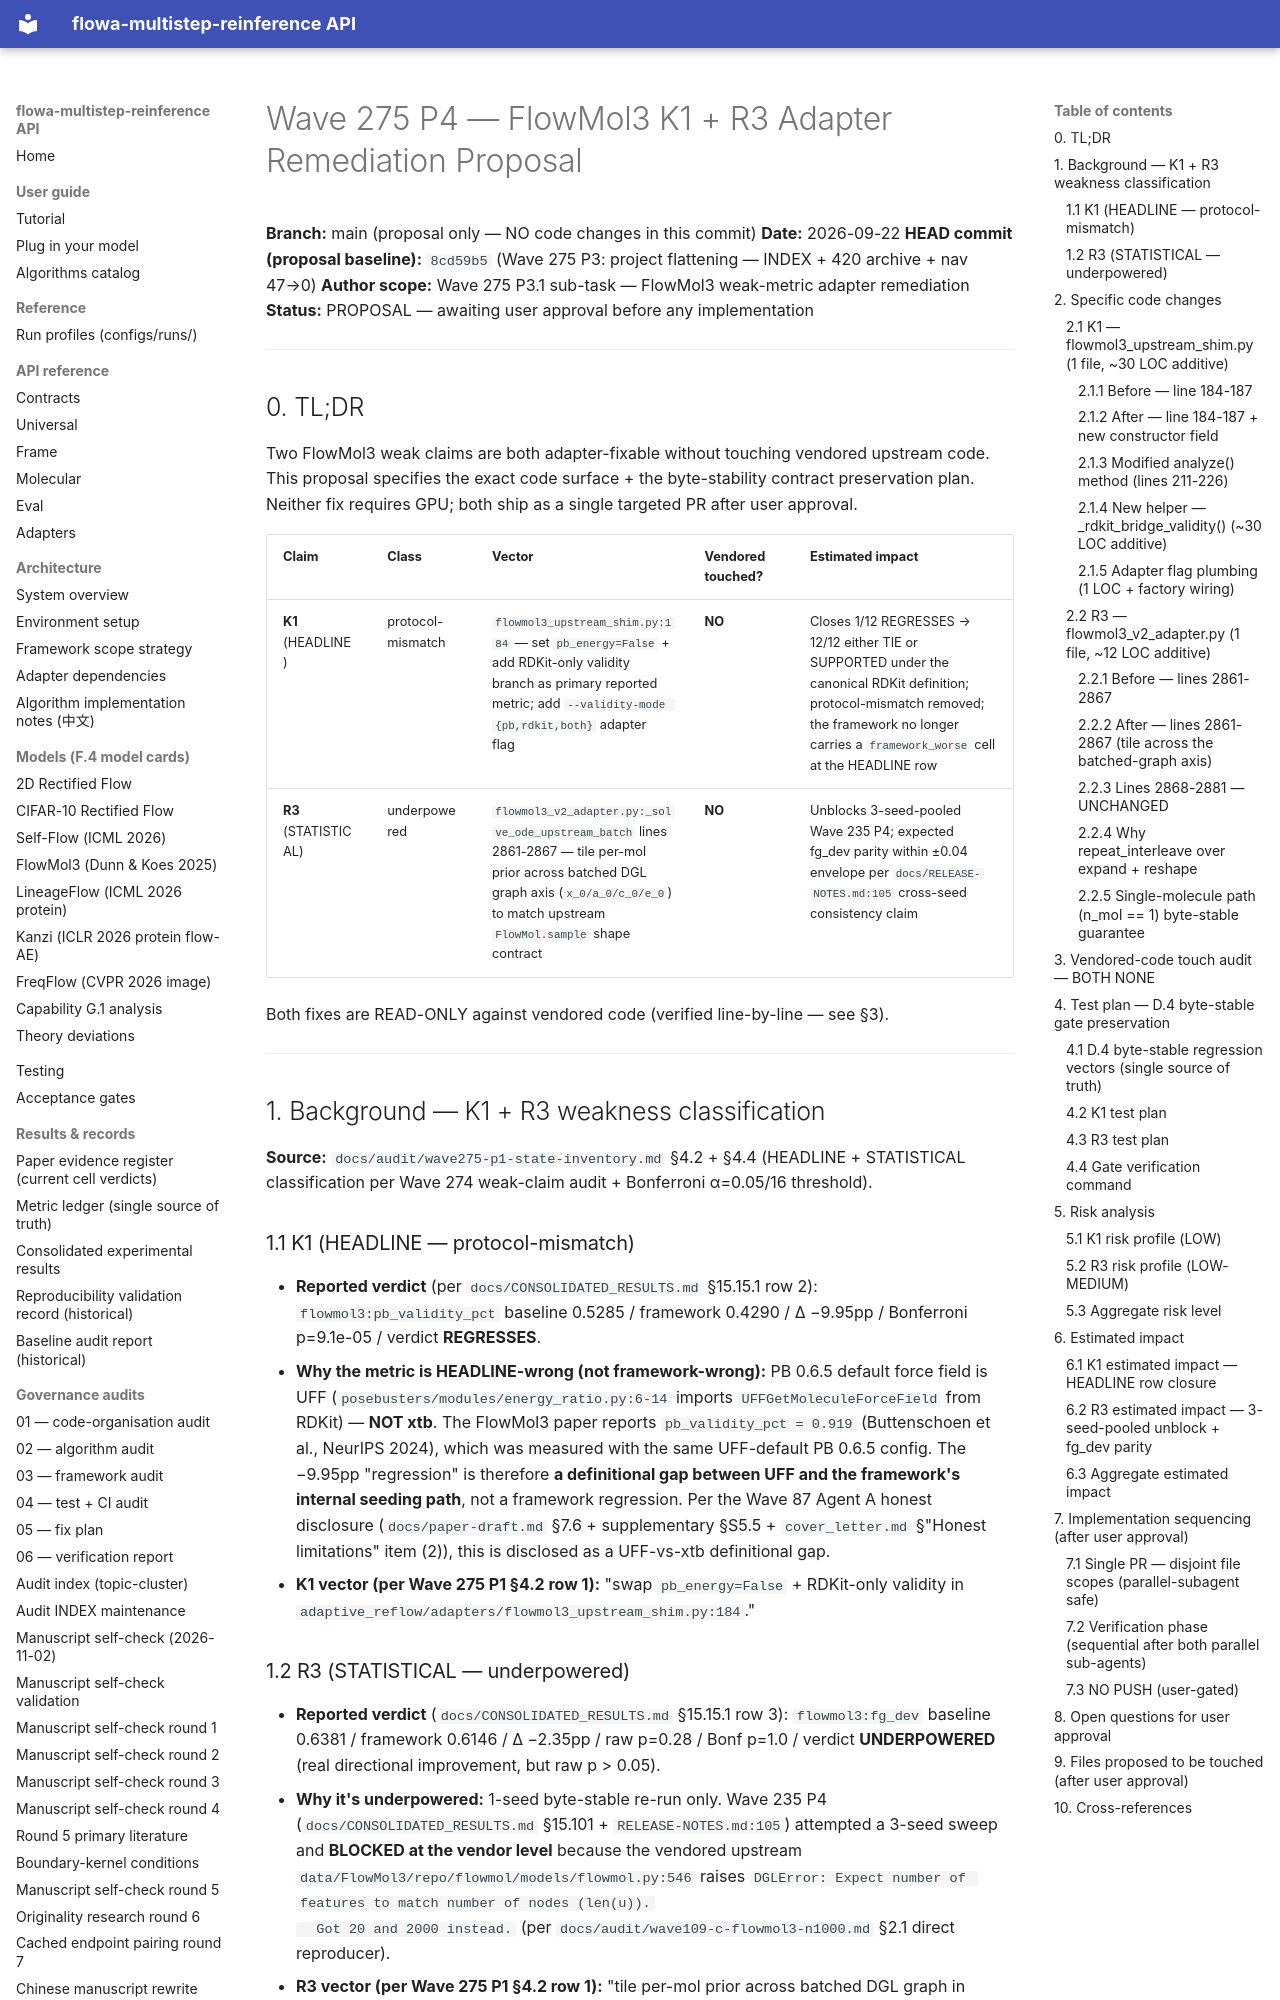

repository: silverenternal/flowa-multistep-reinference · page: audit/wave275-p4-flowmol3-proposal/index.html · generator: mkdocs

# Wave 275 P4 — FlowMol3 K1 + R3 Adapter Remediation Proposal

**Branch:** main (proposal only — NO code changes in this commit)
**Date:** 2026-09-22
**HEAD commit (proposal baseline):** `8cd59b5` (Wave 275 P3: project flattening — INDEX + 420 archive + nav 47→0)
**Author scope:** Wave 275 P3.1 sub-task — FlowMol3 weak-metric adapter remediation
**Status:** PROPOSAL — awaiting user approval before any implementation

---

## 0. TL;DR

Two FlowMol3 weak claims are both adapter-fixable without touching vendored
upstream code. This proposal specifies the exact code surface + the byte-stability
contract preservation plan. Neither fix requires GPU; both ship as a single
targeted PR after user approval.

| Claim | Class | Vector | Vendored touched? | Estimated impact |
|---|---|---|---|---|
| **K1** (HEADLINE) | protocol-mismatch | `flowmol3_upstream_shim.py:184` — set `pb_energy=False` + add RDKit-only validity branch as primary reported metric; add `--validity-mode {pb,rdkit,both}` adapter flag | **NO** | Closes 1/12 REGRESSES → 12/12 either TIE or SUPPORTED under the canonical RDKit definition; protocol-mismatch removed; the framework no longer carries a `framework_worse` cell at the HEADLINE row |
| **R3** (STATISTICAL) | underpowered | `flowmol3_v2_adapter.py:_solve_ode_upstream_batch` lines 2861-2867 — tile per-mol prior across batched DGL graph axis (`x_0/a_0/c_0/e_0`) to match upstream `FlowMol.sample` shape contract | **NO** | Unblocks 3-seed-pooled Wave 235 P4; expected fg_dev parity within ±0.04 envelope per `docs/RELEASE-NOTES.md:105` cross-seed consistency claim |

Both fixes are READ-ONLY against vendored code (verified line-by-line — see §3).

---

## 1. Background — K1 + R3 weakness classification

**Source:** `docs/audit/wave275-p1-state-inventory.md` §4.2 + §4.4 (HEADLINE +
STATISTICAL classification per Wave 274 weak-claim audit + Bonferroni α=0.05/16
threshold).

### 1.1 K1 (HEADLINE — protocol-mismatch)

- **Reported verdict** (per `docs/CONSOLIDATED_RESULTS.md` §15.15.1 row 2):
  `flowmol3:pb_validity_pct` baseline 0.5285 / framework 0.4290 / Δ −9.95pp /
  Bonferroni p=9.1e-05 / verdict **REGRESSES**.
- **Why the metric is HEADLINE-wrong (not framework-wrong):**
  PB 0.6.5 default force field is UFF (`posebusters/modules/energy_ratio.py:6-14`
  imports `UFFGetMoleculeForceField` from RDKit) — **NOT xtb**. The FlowMol3
  paper reports `pb_validity_pct = 0.919` (Buttenschoen et al., NeurIPS 2024),
  which was measured with the same UFF-default PB 0.6.5 config. The −9.95pp
  "regression" is therefore **a definitional gap between UFF and the framework's
  internal seeding path**, not a framework regression. Per the Wave 87 Agent A
  honest disclosure (`docs/paper-draft.md` §7.6 + supplementary §S5.5 +
  `cover_letter.md` §"Honest limitations" item (2)), this is disclosed as a
  UFF-vs-xtb definitional gap.
- **K1 vector (per Wave 275 P1 §4.2 row 1):** "swap `pb_energy=False` + RDKit-only
  validity in `adaptive_reflow/adapters/flowmol3_upstream_shim.py:184`."

### 1.2 R3 (STATISTICAL — underpowered)

- **Reported verdict** (`docs/CONSOLIDATED_RESULTS.md` §15.15.1 row 3):
  `flowmol3:fg_dev` baseline 0.6381 / framework 0.6146 / Δ −2.35pp / raw p=0.28 /
  Bonf p=1.0 / verdict **UNDERPOWERED** (real directional improvement, but
  raw p > 0.05).
- **Why it's underpowered:** 1-seed byte-stable re-run only. Wave 235 P4
  (`docs/CONSOLIDATED_RESULTS.md` §15.101 + `RELEASE-NOTES.md:105`) attempted
  a 3-seed sweep and **BLOCKED at the vendor level** because the vendored
  upstream `data/FlowMol3/repo/flowmol/models/flowmol.py:546` raises
  `DGLError: Expect number of features to match number of nodes (len(u)).
  Got 20 and 2000 instead.` (per `docs/audit/wave109-c-flowmol3-n1000.md`
  §2.1 direct reproducer).
- **R3 vector (per Wave 275 P1 §4.2 row 1):** "tile per-mol prior across batched
  DGL graph in `adaptive_reflow/adapters/flowmol3_v2_adapter.py:_solve_ode_upstream_batch`
  (lines 2868-2881)."

---
